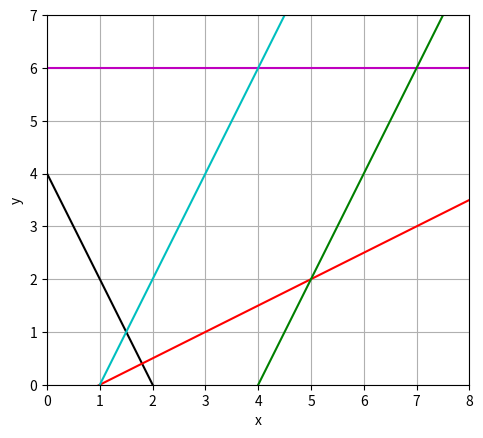

Reproduce this figure in Python.
import os
import numpy as np
from numpy import linalg as La
import matplotlib.pyplot as plt
os.system('clear')
x=np.linspace(0,10,100)
y=4-2*x
y1=(-2+2*x)/4.0
y3=6.0*np.ones((len(x),1))
y4=-8+2*x
y5=-2+2*x
plt.plot(x,y,'k')
plt.plot(x,y1,'r')
plt.plot(x,y3,'m')
plt.plot(x,y4,'g')
plt.plot(x,y5,'c')
plt.axis('square')
plt.ylim([0,7])
plt.xlim([0,8])
plt.xlabel('x')
plt.ylabel('y')
plt.grid('on')
plt.show()